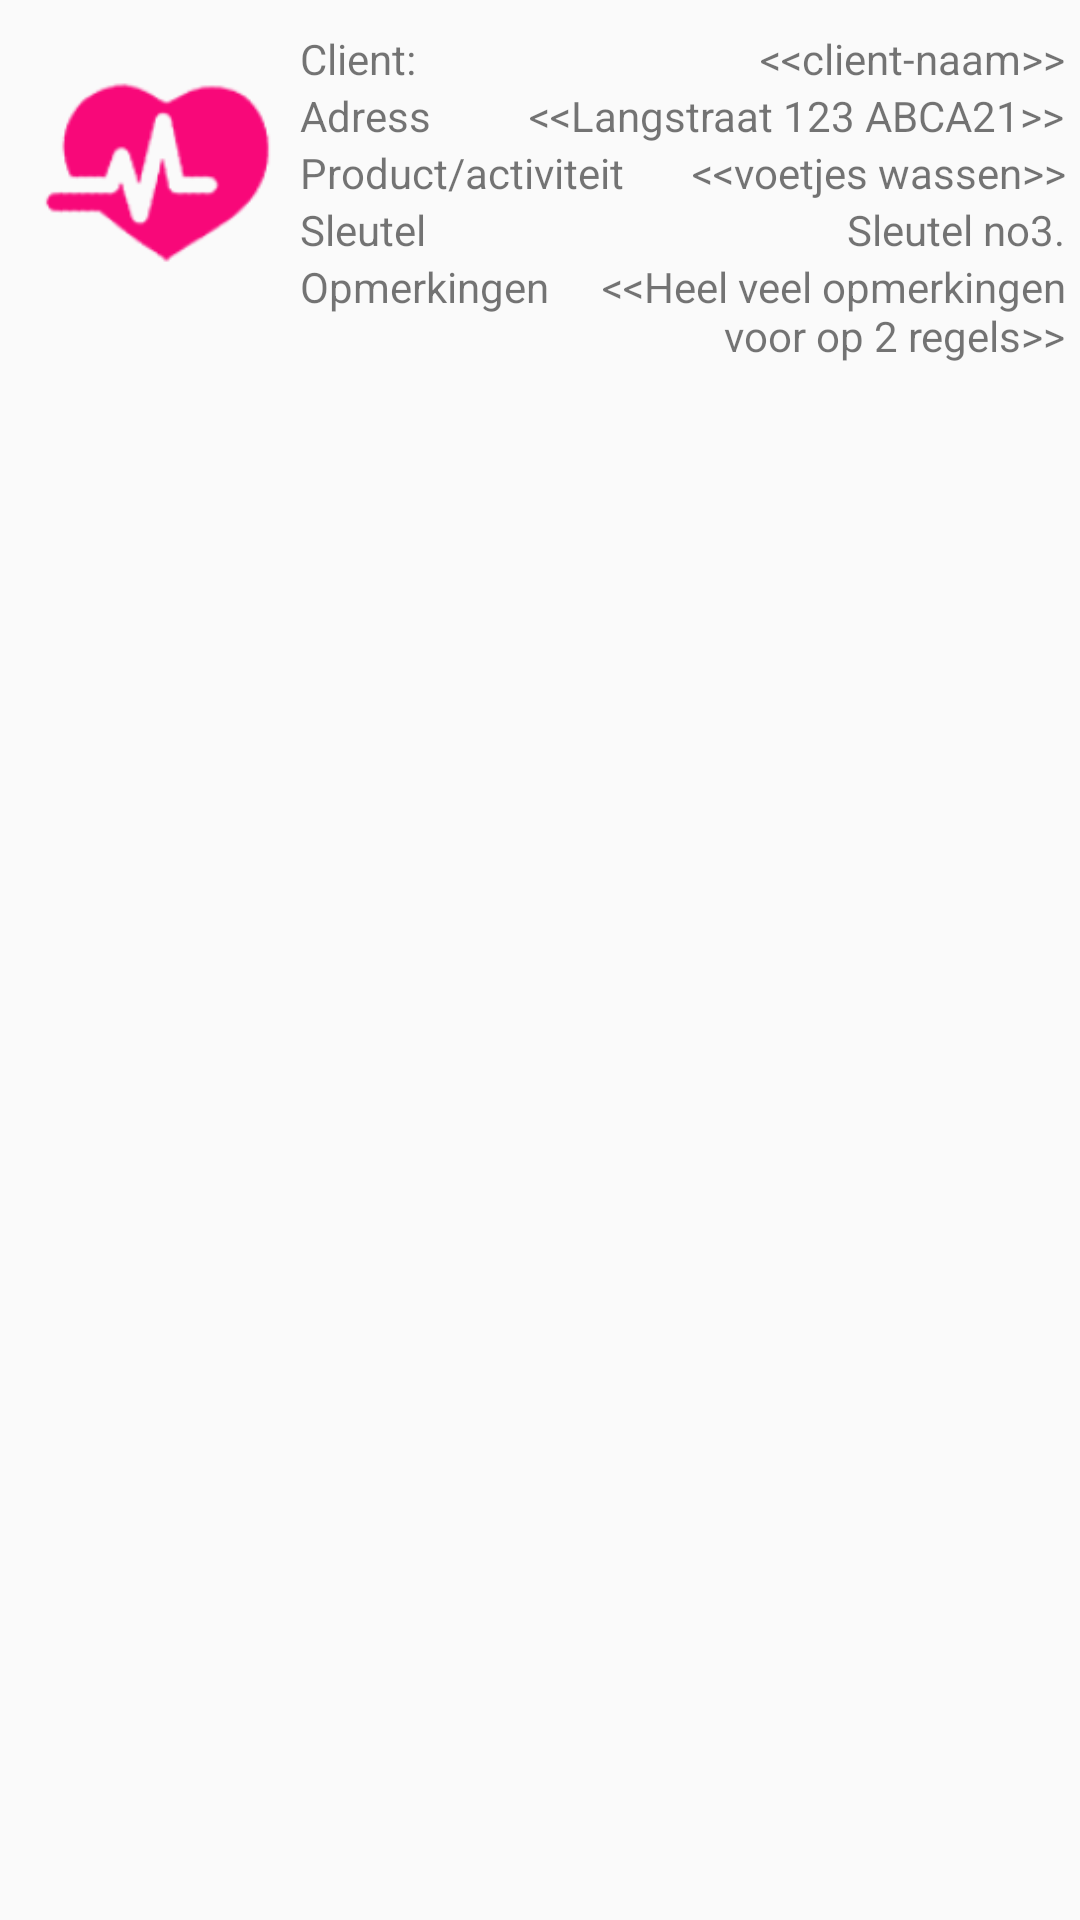

Reconstruct the res/layout file that produces this screen, plus the resources it refers to.
<!-- AndroidManifest.xml: application theme AppTheme -->
<!-- res/layout/fragment_looplijst.xml -->
<?xml version="1.0" encoding="utf-8"?>
<RelativeLayout xmlns:android="http://schemas.android.com/apk/res/android"
    android:orientation="horizontal" android:layout_width="match_parent"
    android:layout_height="match_parent">

    <ImageView
        android:layout_width="95dp"
        android:layout_height="95dp"
        android:id="@+id/imageView"
        android:src="@mipmap/ic_launcher"
        android:layout_alignParentTop="true"
        android:layout_alignParentLeft="true"
        android:layout_marginTop="10dp"
        android:layout_marginLeft="5dp" />

    <TextView
        android:layout_width="wrap_content"
        android:layout_height="wrap_content"
        android:text="Client:"
        android:id="@+id/textView"
        android:layout_gravity="right"
        android:layout_centerHorizontal="true"
        android:layout_toRightOf="@+id/imageView"
        android:layout_alignBottom="@+id/textView6"
        android:layout_marginTop="10dp" />

    <TextView
        android:layout_width="wrap_content"
        android:layout_height="wrap_content"
        android:text="Adress"
        android:id="@+id/textView2"
        android:layout_gravity="right"
        android:layout_centerHorizontal="true"
        android:layout_toRightOf="@+id/imageView"
        android:layout_below="@+id/textView"
        android:layout_alignBottom="@+id/textView7" />

    <TextView
        android:layout_width="wrap_content"
        android:layout_height="wrap_content"
        android:text="Product/activiteit"
        android:id="@+id/textView3"
        android:layout_gravity="right"
        android:layout_centerHorizontal="true"
        android:layout_below="@+id/textView2"
        android:layout_toRightOf="@+id/imageView"
        android:layout_alignBottom="@+id/textView8" />

    <TextView
        android:layout_width="wrap_content"
        android:layout_height="wrap_content"
        android:text="Sleutel"
        android:id="@+id/textView4"
        android:layout_gravity="right"
        android:layout_centerHorizontal="true"
        android:layout_toRightOf="@+id/imageView"
        android:layout_below="@+id/textView3"
        android:layout_alignBottom="@+id/textView9" />

    <TextView
        android:layout_width="wrap_content"
        android:layout_height="wrap_content"
        android:text="Opmerkingen"
        android:id="@+id/textView5"
        android:layout_gravity="right"
        android:layout_centerHorizontal="true"
        android:layout_below="@+id/textView4"
        android:layout_toRightOf="@+id/imageView"
        android:layout_alignBottom="@+id/textView10" />

    <TextView
        android:layout_width="wrap_content"
        android:layout_height="wrap_content"
        android:text="&lt;&lt;client-naam>>"
        android:id="@+id/textView6"
        android:layout_alignParentTop="true"
        android:layout_alignParentRight="true"
        android:layout_alignTop="@+id/imageView"
        android:layout_marginRight="5dp"
        android:layout_marginTop="10dp"
        android:maxLines="1" />

    <TextView
        android:layout_width="wrap_content"
        android:layout_height="wrap_content"
        android:text="&lt;&lt;Langstraat 123 ABCA21>>"
        android:id="@+id/textView7"
        android:layout_below="@+id/textView6"
        android:layout_alignParentRight="true"
        android:layout_marginRight="5dp"
        android:maxLines="2" />

    <TextView
        android:layout_width="wrap_content"
        android:layout_height="wrap_content"
        android:text="&lt;&lt;voetjes wassen>>"
        android:id="@+id/textView8"
        android:layout_below="@+id/textView7"
        android:layout_alignStart="@+id/textView7"
        android:layout_alignParentRight="true"
        android:layout_marginRight="5dp"
        android:gravity="right"
        android:maxLines="4" />

    <TextView
        android:layout_width="wrap_content"
        android:layout_height="wrap_content"
        android:text="Sleutel no3."
        android:id="@+id/textView9"
        android:layout_below="@+id/textView8"
        android:layout_alignStart="@+id/textView8"
        android:layout_alignParentRight="true"
        android:layout_marginRight="5dp"
        android:gravity="right"
        android:maxLines="1" />

    <TextView
        android:layout_width="wrap_content"
        android:layout_height="wrap_content"
        android:text="&lt;&lt;Heel veel opmerkingen voor op 2 regels>>"
        android:id="@+id/textView10"
        android:layout_below="@+id/textView9"
        android:layout_alignStart="@+id/textView9"
        android:layout_alignParentRight="true"
        android:layout_marginRight="5dp"
        android:gravity="right"
        android:maxLines="5" />

</RelativeLayout>
<!-- resources referenced by this layout -->
<resources>
  <!-- mipmap ic_launcher: png bitmap (mipmap-hdpi, 1834 bytes) -->
  <style name="AppTheme" parent="Theme.AppCompat.Light.DarkActionBar">
          
          <item name="colorPrimary">@color/colorPrimary</item>
          <item name="colorPrimaryDark">@color/colorPrimaryDark</item>
          <item name="colorAccent">@color/colorAccent</item>
      </style>
  <!-- not gathered from this repository: default colours our renderer supplied (Android Studio template values) -->
  <color name="colorPrimary">#FF6200EE</color>
  <color name="colorPrimaryDark">#FF3700B3</color>
  <color name="colorAccent">#FF03DAC5</color>
</resources>
